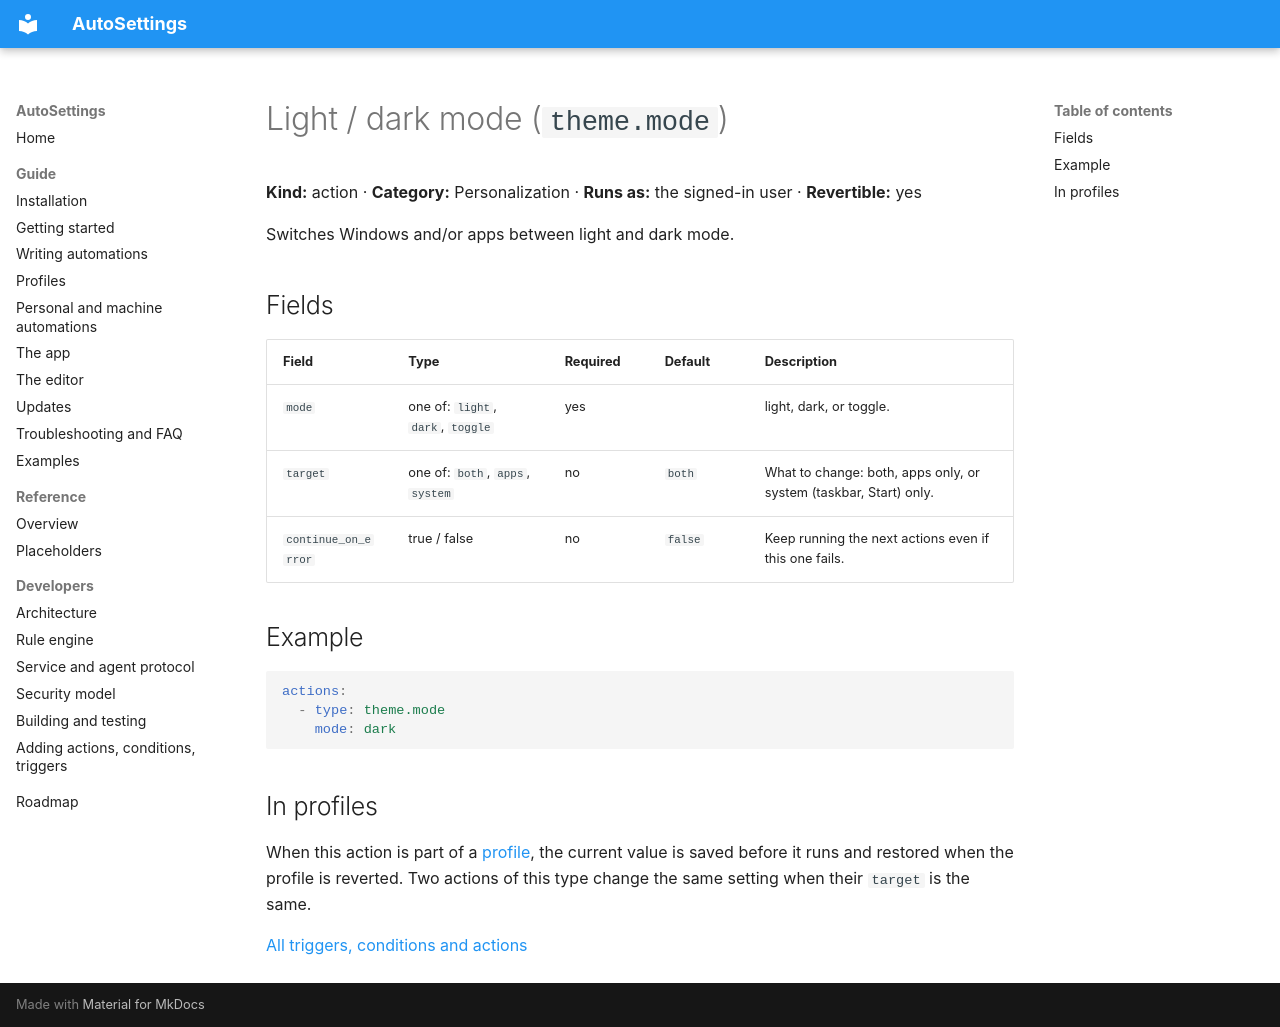

repository: Samet1771/AutoSettings · page: reference/actions/theme.mode/index.html · generator: mkdocs

<!-- Generated by AutoSettings.DocGen from the component catalog. Do not edit by hand: run `dotnet run --project src/AutoSettings.DocGen`. -->

# Light / dark mode (`theme.mode`)

**Kind:** action · **Category:** Personalization · **Runs as:** the signed-in user · **Revertible:** yes

Switches Windows and/or apps between light and dark mode.

## Fields

| Field | Type | Required | Default | Description |
|---|---|---|---|---|
| `mode` | one of: `light`, `dark`, `toggle` | yes |  | light, dark, or toggle. |
| `target` | one of: `both`, `apps`, `system` | no | `both` | What to change: both, apps only, or system (taskbar, Start) only. |
| `continue_on_error` | true / false | no | `false` | Keep running the next actions even if this one fails. |

## Example

```yaml
actions:
  - type: theme.mode
    mode: dark
```

## In profiles

When this action is part of a [profile](../../guide/profiles.md), the current value is saved before it runs and
restored when the profile is reverted. Two actions of this type change the same setting when their `target` is the same.

[All triggers, conditions and actions](../index.md)
